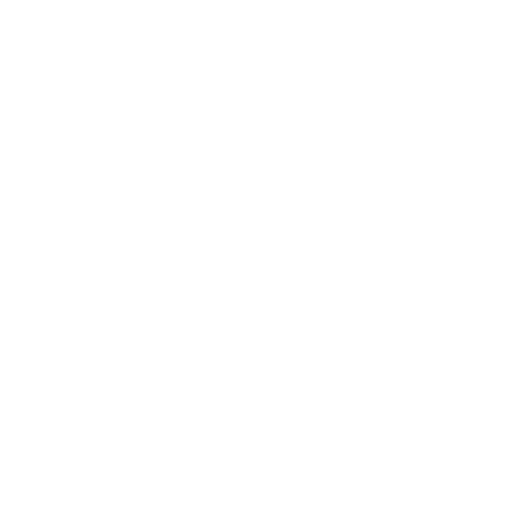
t = 0.00 s
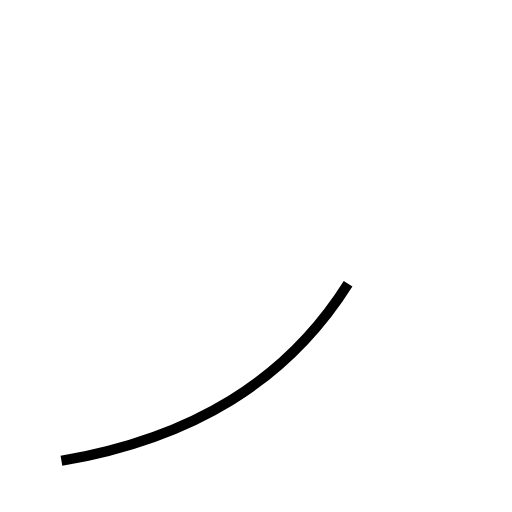
t = 1.02 s
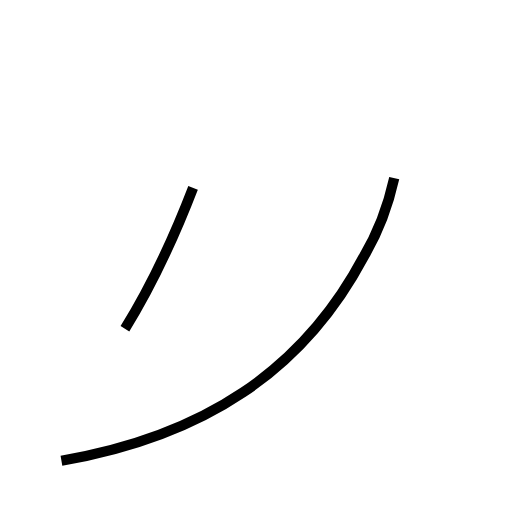
t = 1.82 s
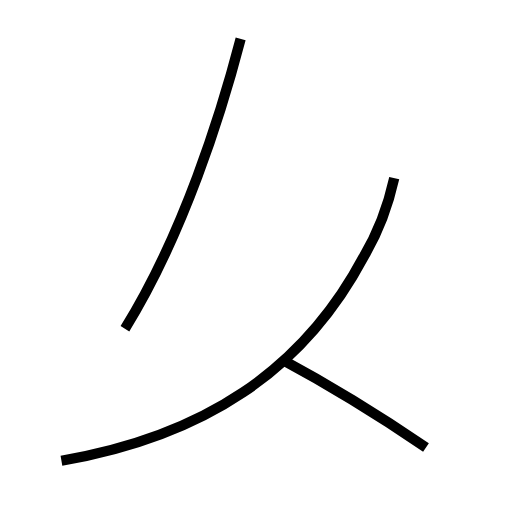
t = 2.77 s
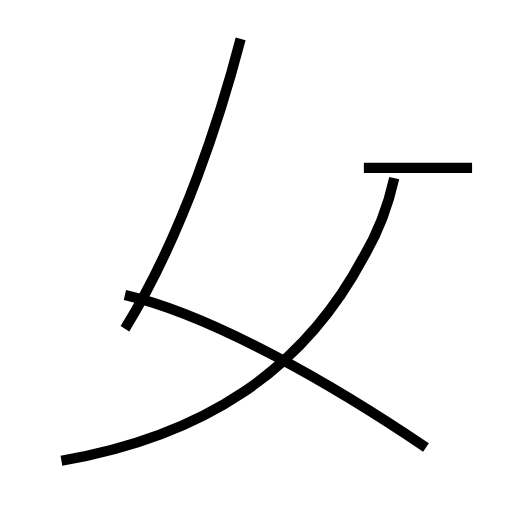
t = 3.59 s
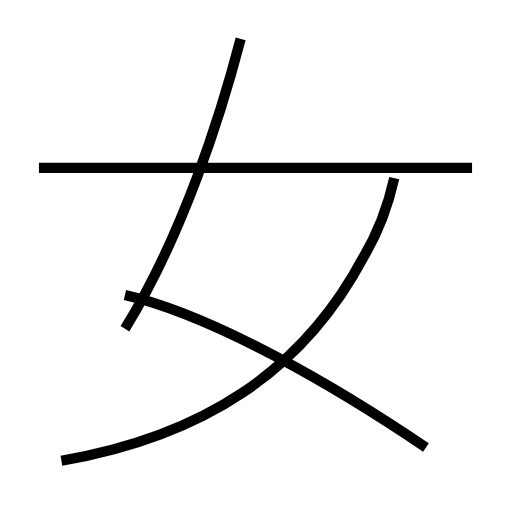
t = 4.54 s

The animated SVG that drew these frames (rendered in a browser with its animation timeline set to each time). Animation: 4 SMIL elements (animate=4); one cycle of 4.54 s.

<?xml version='1.0' encoding='utf-8'?>
<svg viewBox="0.0 -6.0 50.0 50.0" version="1.1" xmlns="http://www.w3.org/2000/svg"><rect x="-1000" y="-1000" width="2000" height="2000" stroke="white" fill="white" /><g style="fill:none;stroke:#000000;stroke-width:1"><path d="M 6.0 1.0 C 19.9 -1.4 29.6 -7.8 35.5 -18.9 C 37.0 -21.4 37.9 -23.9 38.5 -26.6 " transform="translate(0.0 38.0)" stroke-dasharray="45.27598632529225" stroke-dashoffset="45.27598632529225"><animate attributeName="stroke-dashoffset" from="45.27598632529225" to="0" dur="1.3582795897587674s" begin="0s" fill="freeze" /></path><path d="M 12.2 -11.9 C 17.9 -21.1 21.6 -32.9 23.5 -40.2 " transform="translate(0.0 38.0)" stroke-dasharray="30.578666854542877" stroke-dashoffset="30.578666854542877"><animate attributeName="stroke-dashoffset" from="30.578666854542877" to="0" dur="0.9173600056362863s" begin="1.3582795897587674s" fill="freeze" /></path><path d="M 41.6 -0.3 C 32.9 -6.2 20.9 -13.2 12.2 -15.2 " transform="translate(0.0 38.0)" stroke-dasharray="33.11304672531056" stroke-dashoffset="33.11304672531056"><animate attributeName="stroke-dashoffset" from="33.11304672531056" to="0" dur="0.9933914017593168s" begin="2.2756395953950537s" fill="freeze" /></path><path d="M 46.1 -27.6 L 3.8 -27.6" transform="translate(0.0 38.0)" stroke-dasharray="42.300000000000004" stroke-dashoffset="42.300000000000004"><animate attributeName="stroke-dashoffset" from="42.300000000000004" to="0" dur="1.2690000000000001s" begin="3.2690309971543705s" fill="freeze" /></path></g></svg>
